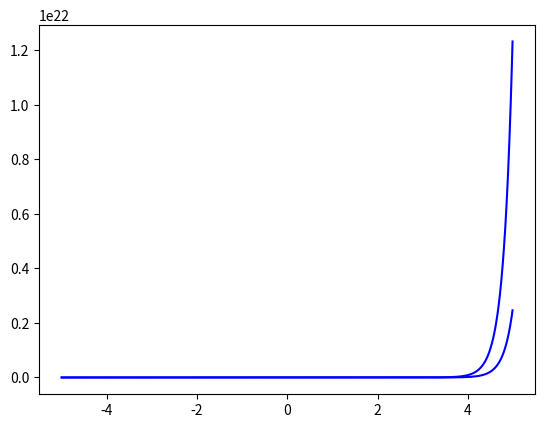

Write the Python code that produced this figure.
import numpy as np
from scipy.integrate import odeint
import matplotlib.pyplot as plt

t = np.arange(-5, 5, 0.01)

def diff_func(z, t):
    omega, y = z
    
    dydt = omega
    domegadx = 4 * omega + 5 * y
    
    return domegadx, dydt

y_0 = 4
omega_0 = -1
z_0 = omega_0, y_0

sol = odeint(diff_func, z_0, t)

plt.plot(t, sol[:,0], 'b')
plt.plot(t, sol[:,1], 'b')